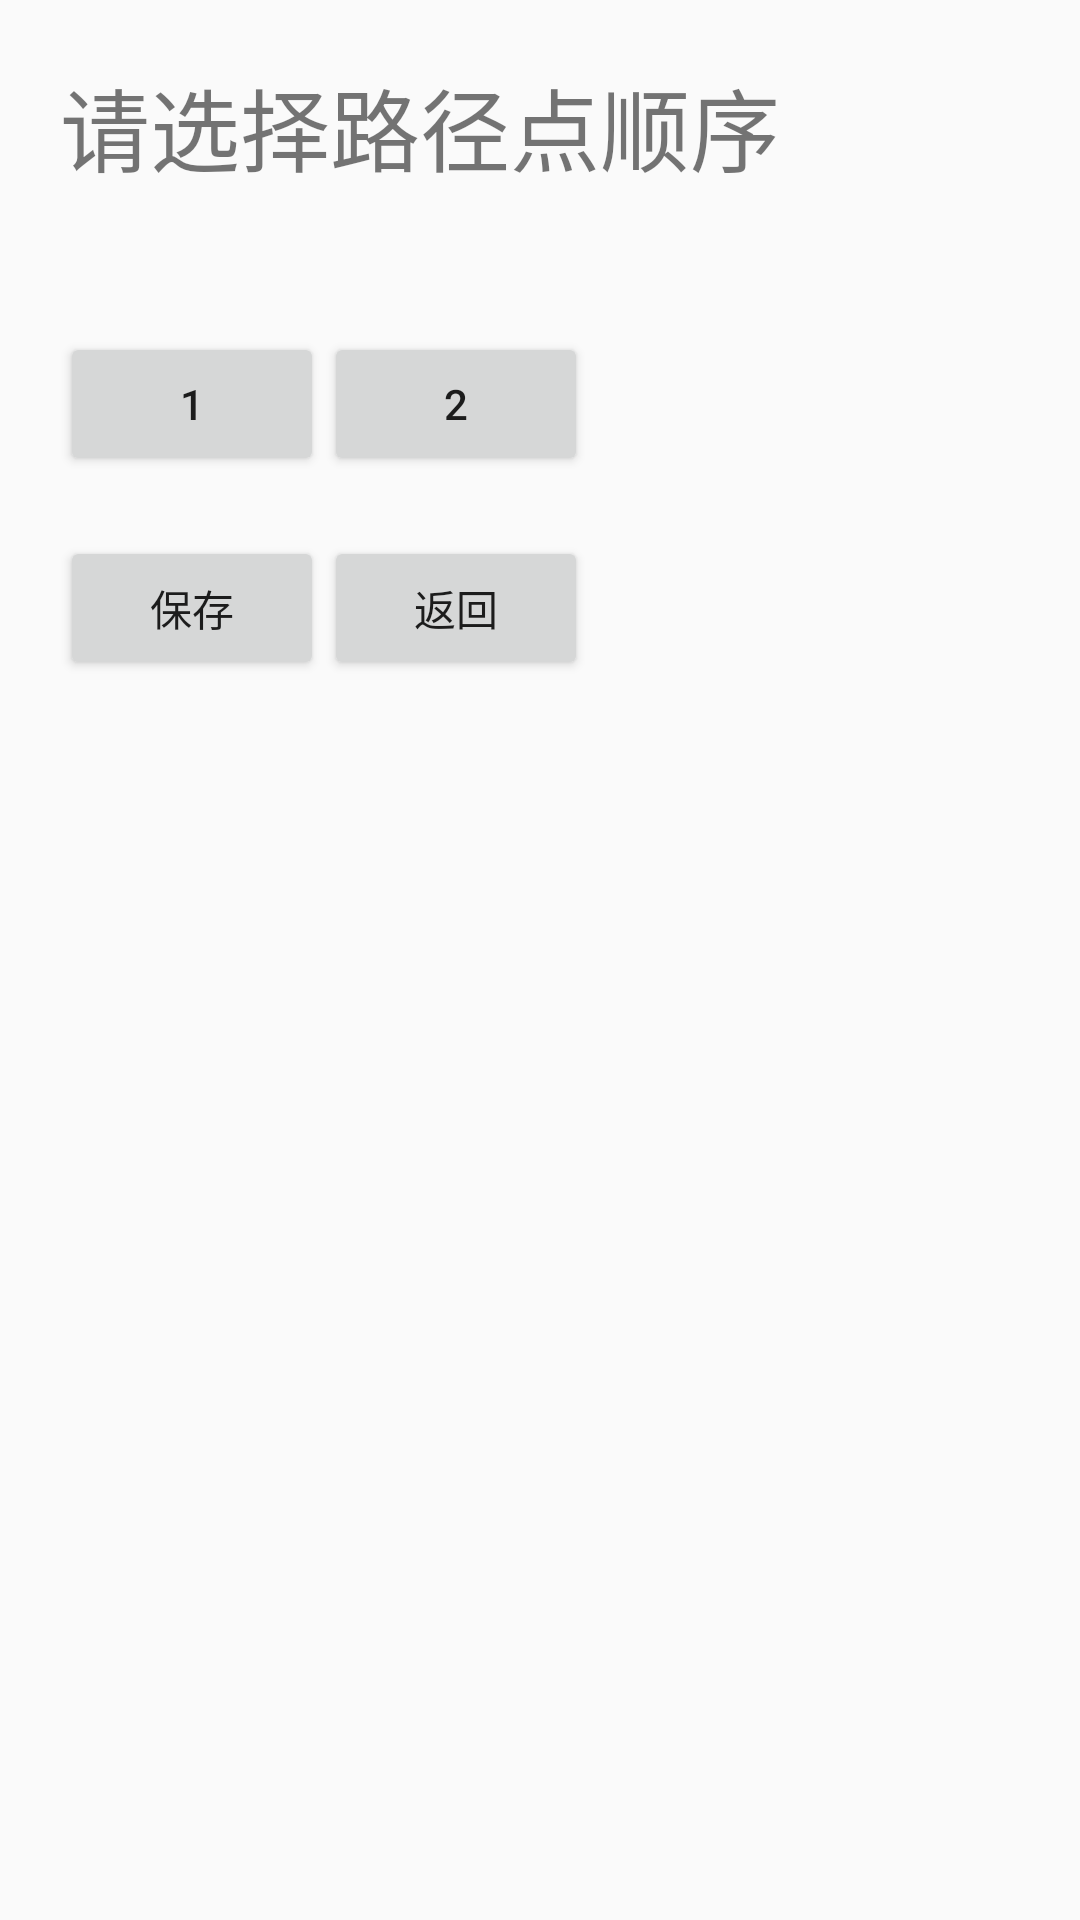

Write the Android layout XML for this screen, with the resource values it uses.
<!-- AndroidManifest.xml: application theme AppTheme -->
<!-- res/layout/level5_attackmove.xml -->
<?xml version="1.0" encoding="utf-8"?>
<LinearLayout xmlns:android="http://schemas.android.com/apk/res/android"
    xmlns:tools="http://schemas.android.com/tools"
    android:layout_width="match_parent"
    android:layout_height="match_parent"
    android:padding="20dp"
    android:orientation="vertical">

    <TextView
        android:layout_width="wrap_content"
        android:layout_height="wrap_content"
        android:text="请选择路径点顺序"
        android:textSize="30dp" />
    <TextView
        android:id="@+id/choose"
        android:layout_width="match_parent"
        android:layout_height="wrap_content"
        android:textSize="20dp"
        android:text=""/>
    <LinearLayout
        android:layout_width="match_parent"
        android:layout_height="wrap_content"
        android:layout_marginTop="20dp">
        <Button
            android:id="@+id/A"
            android:layout_width="wrap_content"
            android:layout_height="wrap_content"
            android:text="1" />
        <Button
            android:id="@+id/B"
            android:layout_width="wrap_content"
            android:layout_height="wrap_content"
            android:text="2" />
    </LinearLayout>
    <LinearLayout
        android:layout_width="match_parent"
        android:layout_height="wrap_content"
        android:layout_marginTop="20dp">
        <Button
            android:id="@+id/save"
            android:layout_width="wrap_content"
            android:layout_height="wrap_content"
            android:text="保存" />
        <Button
            android:id="@+id/back"
            android:layout_width="wrap_content"
            android:layout_height="wrap_content"
            android:text="返回"/>
    </LinearLayout>

</LinearLayout>
<!-- resources referenced by this layout -->
<resources>
  <style name="AppTheme" parent="Theme.AppCompat.Light.NoActionBar">
          
          
          <item name="android:windowIsTranslucent">true</item>
          <item name="android:windowNoTitle">true</item>
          <item name="android:windowActionBar">false</item>
          <item name="android:windowFullscreen">true</item>
      </style>
</resources>
